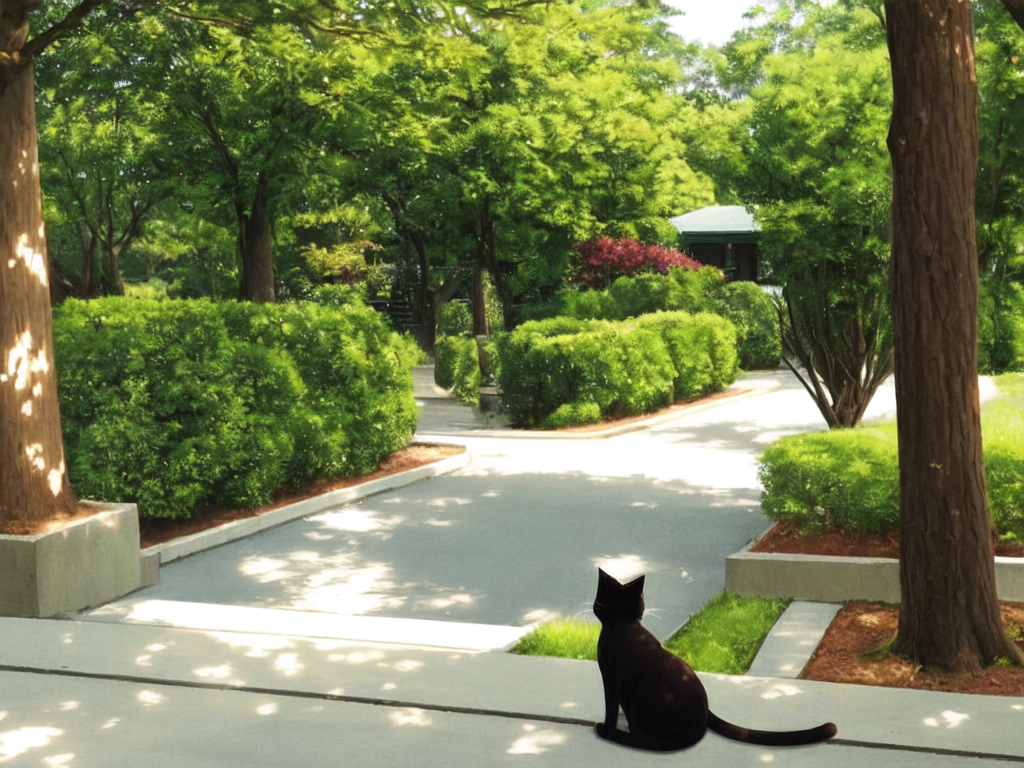
Generation parameters embedded in this image by AUTOMATIC1111 Stable Diffusion web UI or a fork of it (Forge, ...) (PNG 'parameters' text chunk):
sasu, rimu,((best quality)), ((masterpiece)), ((ultra-detailed)), (official art),cat girl, full body, standing
Negative prompt: ((((ugly)))), (((duplicate))), ((morbid)), ((mutilated)), (((tranny))), (((trans))), (((trannsexual))), (hermaphrodite), [out of frame], extra fingers, mutated hands, ((poorly drawn hands)), ((poorly drawn face)), (((mutation))), (((deformed))), ((ugly)), blurry, ((bad anatomy)), (((bad proportions))), ((extra limbs)), cloned face, (((disfigured))), out of frame, ugly, extra limbs, (bad anatomy), gross proportions, (malformed limbs), ((missing arms)), ((missing legs)), (((extra arms))), (((extra legs))), mutated hands, (fused fingers), (too many fingers), (((long neck))), lowres, bad anatomy, bad hands, text, error, missing fingers, extra digit, fewer digits, cropped, worst quality, low quality, normal quality, jpeg artifacts, signature, watermark, username, blurry, artist name
Steps: 28, Sampler: DPM++ 2S a Karras, CFG scale: 7, Seed: 3504547746, Size: 1024x768, Model hash: 5536fb66, Batch size: 4, Batch pos: 3, Denoising strength: 0.55, First pass size: 0x0